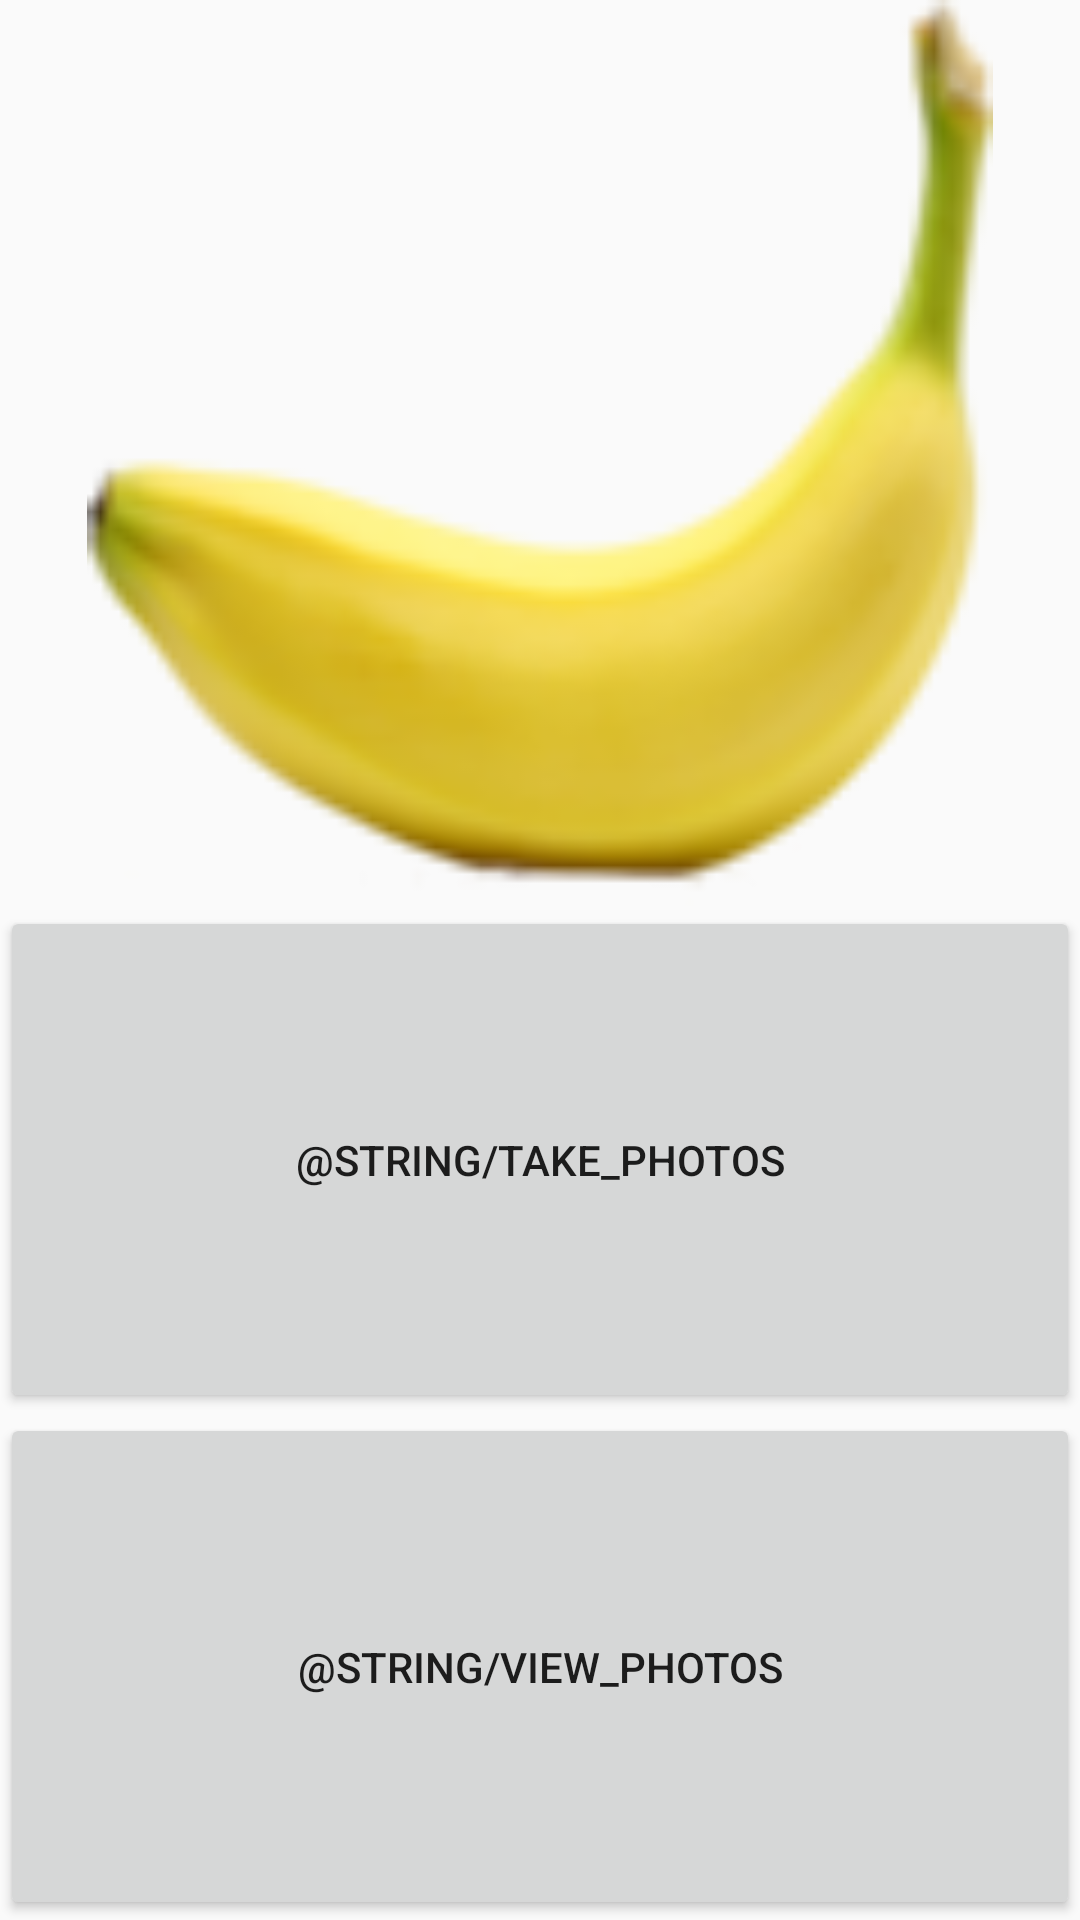

Layout XML and referenced resources for this Android screen:
<!-- AndroidManifest.xml: application theme AppTheme -->
<!-- res/layout/content_main_menu.xml -->
<?xml version="1.0" encoding="utf-8"?>
<LinearLayout xmlns:android="http://schemas.android.com/apk/res/android"
    android:layout_width="fill_parent"
    android:layout_height="fill_parent"
    android:gravity="center_horizontal"
    android:orientation="vertical"
    >

    <ImageView
        android:layout_width="fill_parent"
        android:layout_height="fill_parent"
        android:layout_weight="1"
        android:src="@drawable/banana" />

    <Button
        android:layout_width="fill_parent"
        android:padding="75dp"
        android:text="@string/take_photos"
        android:onClick="startTakingPhotos"
        android:layout_height="wrap_content"/>

    <Button
        android:layout_width="fill_parent"
        android:padding="75dp"
        android:text="@string/view_photos"
        android:onClick="startViewingPhotos"
        android:layout_height="wrap_content" />

</LinearLayout>
<!-- resources referenced by this layout -->
<resources>
  <!-- drawable banana: png bitmap (drawable, 8562 bytes) -->
  <style name="AppTheme" parent="Theme.AppCompat.Light.DarkActionBar">
          
          <item name="colorPrimary">@color/colorPrimary</item>
          <item name="colorPrimaryDark">@color/colorPrimaryDark</item>
          <item name="colorAccent">@color/colorAccent</item>
      </style>
  <color name="colorPrimary">#3F51B5</color>
  <color name="colorPrimaryDark">#303F9F</color>
  <color name="colorAccent">#FF4081</color>
</resources>
